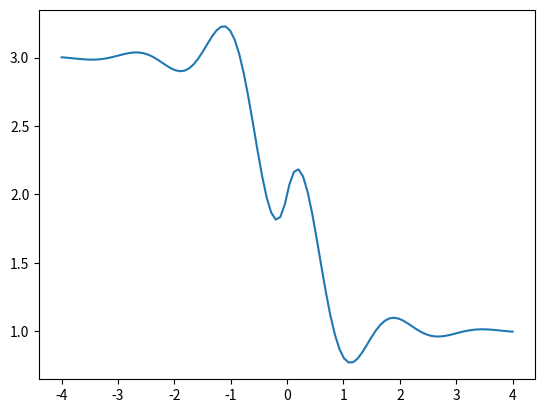

Reproduce this figure in Python.
from scipy.interpolate import lagrange
import numpy as np
import matplotlib.pyplot as plt

inicio = -4  # Valor inicial del intervalo
fin = 4    # Valor final del intervalo
numero_elementos = 100  # Número de elementos equiespaciados

# crea la lista de elementos equiespaciados
def fa(x:float) -> float:
    return (0.3**abs(x))*np.sin(4*x) - np.tanh(2*x) + 2

def fb(x: float) -> float:
    return 1

def error_absoluto(f1, f2, intervalo:list) -> list:
    return f1(intervalo) - f2(intervalo)

def error_absoluto_máximo( f1, f2, intervalo:list) -> float:
    return max(error_absoluto(f1,f2, intervalo))

def lagrangiano( x:float, coords_x:list[float], coords_y:list[float]) -> float:
    # tiene que evaluar el polinomio de lagrange en el punto x.
    # suma de todas las bases multiplicadas por f(xk)

    return

def bases_del_lagrangiano( x:float, coords_x:list[float]) -> float:
    numerador = 1
    # for i in coords_x:
    #     for j in coords_x:
            
    denominador = 1
    return numerador/denominador

coords_x = np.linspace(inicio, fin, numero_elementos)
coords_y = fa(coords_x)

# print(coords_y[::2])

# coords_x2 = coords_x[::2]
# coords_y2 = coords_y[::2]

# pol_lagrange = lagrange( coords_x2, coords_y2)

# print( error_absoluto_máximo(fa, pol_lagrange, coords_x))

plt.plot(coords_x, coords_y)
# plt.plot(coords_x2, coords_y2)

plt.show()

